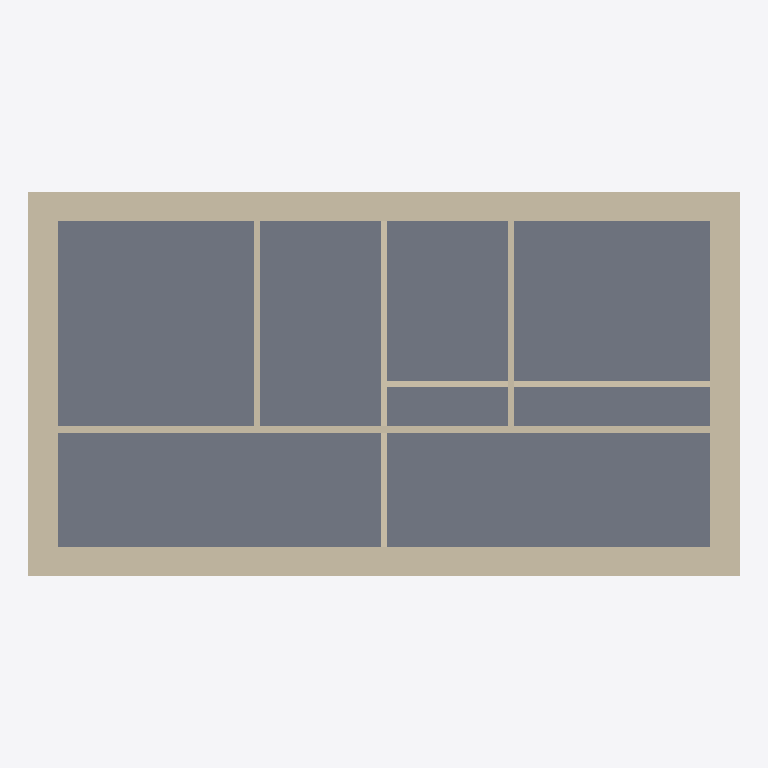
Plan cut of the same IFC building model at storey 'E1' (level 3.00 m, cut at 4.40 m), seen from above with north up, elements coloured by IFC class: 9 walls (beige), 1 slab (grey). Cut surfaces are drawn darker.
Extent 10.9 m × 5.9 m × 6.8 m (x, y, z). Storeys (3): E0 at 0.00 m; E1 at 3.00 m; TO at 6.00 m. Elements (16): 13 IfcWallStandardCase, 2 IfcSlab, 1 IfcRoof.

HEADER;
FILE_DESCRIPTION(('ViewDefinition [CoordinationView_V2.0]'),'2;1');
FILE_NAME('0000.00','2019-06-21T10:03:10',(''),(''),'The EXPRESS Data Manager Version 5.02.0100.07 : 28 Aug 2013','20190225_1515(x64) - Exporter 19.2.0.0 - Interface alternative d''export 19.2.0.0','');
FILE_SCHEMA(('IFC2X3'));
ENDSEC;
DATA;
#104=IFCPROJECT('2w19xi7tXBHQ3r21J6FE$P',#41,'0000.00',$,$,'Nom du projet','Avant-Projet',(#96),#91);
#143=IFCSITE('2w19xi7tXBHQ3r21J6FE$R',#41,'Default',$,$,#140,$,$,.ELEMENT.,$,$,$,$,$);
#114=IFCBUILDING('2w19xi7tXBHQ3r21J6FE$O',#41,'Revit Advanced Sample',$,$,#32,$,'Revit Advanced Sample',.ELEMENT.,$,$,$);
#123=IFCBUILDINGSTOREY('2w19xi7tXBHQ3r21Gvmn4U',#41,'E0',$,'Niveau:Niveaux fini',#121,$,'E0',.ELEMENT.,0.0);
#129=IFCBUILDINGSTOREY('2FFNbHpKH3pPFqjG9MszuE',#41,'E1',$,'Niveau:Niveaux fini',#128,$,'E1',.ELEMENT.,300.0);
#135=IFCBUILDINGSTOREY('2FFNbHpKH3pPFqjG9Msz4T',#41,'TO',$,'Niveau:Niveaux fini',#134,$,'TO',.ELEMENT.,600.0);
#1753=IFCSLAB('3kknIDuW56e9XuW3A6wxQZ',#41,'Sol:INT - Générique  30.0 cm:5352648',$,'Sol:INT - Générique  30.0 cm',#1737,#1751,'5352648',.NOTDEFINED.);
#1487=IFCWALLSTANDARDCASE('3kknIDuW56e9XuW3A6wxsj',#41,'Mur de base:Ext - Béton - 45 cm:5351366',$,'Mur de base:Ext - Béton - 45 cm',#1467,#1485,'5351366');
#1565=IFCWALLSTANDARDCASE('3kknIDuW56e9XuW3A6wxsZ',#41,'Mur de base:Ext - Béton - 45 cm:5351368',$,'Mur de base:Ext - Béton - 45 cm',#1545,#1563,'5351368');
#1526=IFCWALLSTANDARDCASE('3kknIDuW56e9XuW3A6wxsi',#41,'Mur de base:Ext - Béton - 45 cm:5351367',$,'Mur de base:Ext - Béton - 45 cm',#1506,#1524,'5351367');
#1604=IFCWALLSTANDARDCASE('3kknIDuW56e9XuW3A6wxsY',#41,'Mur de base:Ext - Béton - 45 cm:5351369',$,'Mur de base:Ext - Béton - 45 cm',#1584,#1602,'5351369');
#1719=IFCWALLSTANDARDCASE('3kknIDuW56e9XuW3A6wx4U',#41,'Mur de base:Int - Plâtre 10.0:5352309',$,'Mur de base:Int - Plâtre 10.0',#1699,#1717,'5352309');
#1337=IFCWALLSTANDARDCASE('3kknIDuW56e9XuW3A6wxaZ',#41,'Mur de base:Int - Plâtre 10.0:5350216',$,'Mur de base:Int - Plâtre 10.0',#1311,#1335,'5350216');
#1392=IFCWALLSTANDARDCASE('3kknIDuW56e9XuW3A6wxc4',#41,'Mur de base:Int - Plâtre 10.0:5350383',$,'Mur de base:Int - Plâtre 10.0',#1372,#1390,'5350383');
#1643=IFCWALLSTANDARDCASE('3kknIDuW56e9XuW3A6wx3k',#41,'Mur de base:Int - Plâtre 10.0:5352069',$,'Mur de base:Int - Plâtre 10.0',#1623,#1641,'5352069');
#1681=IFCWALLSTANDARDCASE('3kknIDuW56e9XuW3A6wx22',#41,'Mur de base:Int - Plâtre 10.0:5352169',$,'Mur de base:Int - Plâtre 10.0',#1661,#1679,'5352169');
ENDSEC;